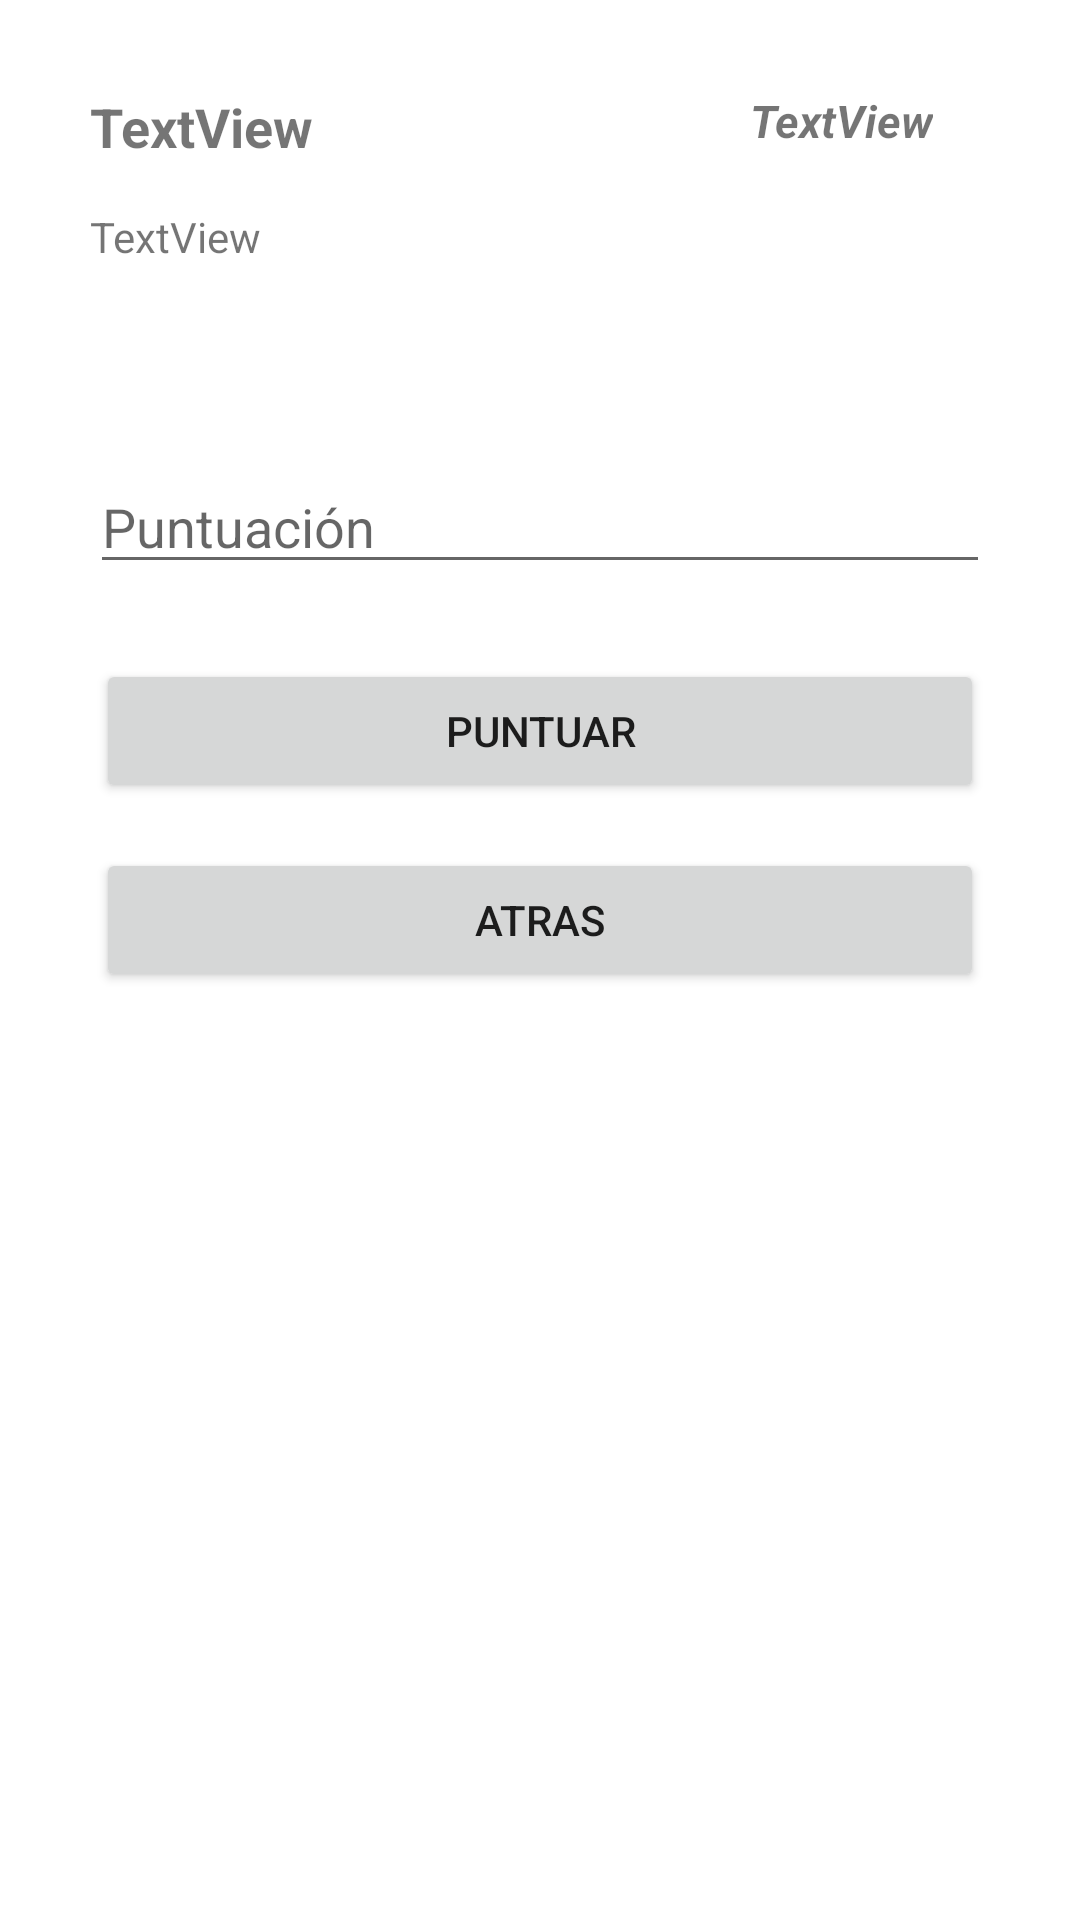

Android layout source for this screen:
<!-- AndroidManifest.xml: application theme Theme.PracialPOO -->
<!-- res/layout/activity_score_teacher.xml -->
<?xml version="1.0" encoding="utf-8"?>
<androidx.constraintlayout.widget.ConstraintLayout xmlns:android="http://schemas.android.com/apk/res/android"
    xmlns:app="http://schemas.android.com/apk/res-auto"
    xmlns:tools="http://schemas.android.com/tools"
    android:layout_width="match_parent"
    android:layout_height="match_parent"
    tools:context=".ScoreTeacher">

    <Button
        android:id="@+id/scoreBtnT"
        android:layout_width="match_parent"
        android:layout_height="wrap_content"
        android:layout_marginStart="32dp"
        android:layout_marginTop="25dp"
        android:layout_marginEnd="32dp"
        android:text="puntuar"
        app:layout_constraintEnd_toEndOf="parent"
        app:layout_constraintStart_toStartOf="parent"
        app:layout_constraintTop_toBottomOf="@+id/etScoreT" />

    <Button
        android:id="@+id/backBtnT"
        android:layout_width="match_parent"
        android:layout_height="wrap_content"
        android:layout_marginStart="32dp"
        android:layout_marginTop="15dp"
        android:layout_marginEnd="32dp"
        android:text="atras"
        app:layout_constraintEnd_toEndOf="parent"
        app:layout_constraintStart_toStartOf="parent"
        app:layout_constraintTop_toBottomOf="@+id/scoreBtnT" />

    <TextView
        android:id="@+id/tvNicknameT"
        android:layout_width="wrap_content"
        android:layout_height="wrap_content"
        android:layout_marginStart="30dp"
        android:layout_marginTop="30dp"
        android:text="TextView"
        android:textSize="18sp"
        android:textStyle="bold"
        app:layout_constraintStart_toStartOf="parent"
        app:layout_constraintTop_toTopOf="parent" />

    <TextView
        android:id="@+id/tvContentT"
        android:layout_width="wrap_content"
        android:layout_height="wrap_content"
        android:layout_marginStart="30dp"
        android:layout_marginTop="15dp"
        android:text="TextView"
        app:layout_constraintStart_toStartOf="parent"
        app:layout_constraintTop_toBottomOf="@+id/tvNicknameT" />

    <TextView
        android:id="@+id/tvDateT"
        android:layout_width="wrap_content"
        android:layout_height="wrap_content"
        android:layout_marginStart="250dp"
        android:layout_marginTop="30dp"
        android:text="TextView"
        android:textSize="15sp"
        android:textStyle="bold|italic"
        app:layout_constraintStart_toStartOf="parent"
        app:layout_constraintTop_toTopOf="parent" />

    <EditText
        android:id="@+id/etScoreT"
        android:layout_width="match_parent"
        android:layout_height="wrap_content"
        android:layout_marginStart="30dp"
        android:layout_marginTop="65dp"
        android:layout_marginEnd="30dp"
        android:ems="10"
        android:hint="Puntuación"
        android:inputType="number"
        app:layout_constraintEnd_toEndOf="parent"
        app:layout_constraintHorizontal_bias="0.475"
        app:layout_constraintStart_toStartOf="parent"
        app:layout_constraintTop_toBottomOf="@+id/tvContentT" />
</androidx.constraintlayout.widget.ConstraintLayout>
<!-- resources referenced by this layout -->
<resources>
  <style name="Theme.PracialPOO" parent="Theme.MaterialComponents.DayNight.DarkActionBar">
          
          <item name="colorPrimary">@color/purple_500</item>
          <item name="colorPrimaryVariant">@color/purple_700</item>
          <item name="colorOnPrimary">@color/white</item>
          
          <item name="colorSecondary">@color/teal_200</item>
          <item name="colorSecondaryVariant">@color/teal_700</item>
          <item name="colorOnSecondary">@color/black</item>
          
          <item name="android:statusBarColor" tools:targetApi="l">?attr/colorPrimaryVariant</item>
          
      </style>
  <!-- not gathered from this repository: default colours our renderer supplied (Android Studio template values) -->
  <color name="purple_500">#FF6200EE</color>
  <color name="purple_700">#FF3700B3</color>
  <color name="teal_200">#FF03DAC5</color>
  <color name="teal_700">#FF018786</color>
  <color name="black">#FF000000</color>
  <color name="white">#FFFFFFFF</color>
</resources>
